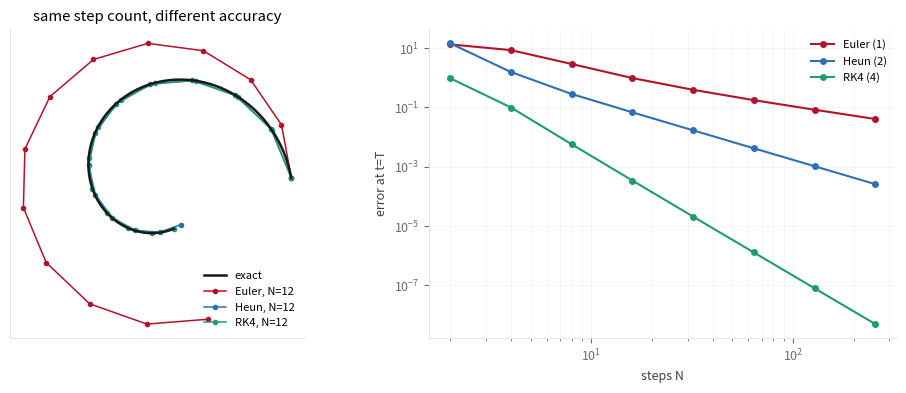
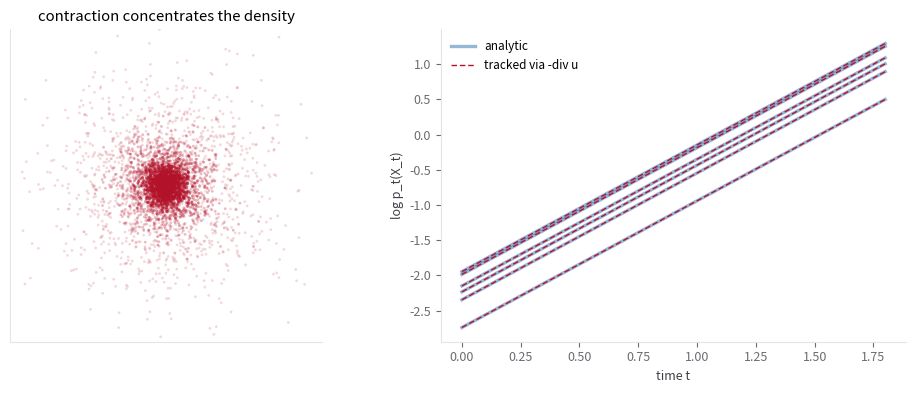
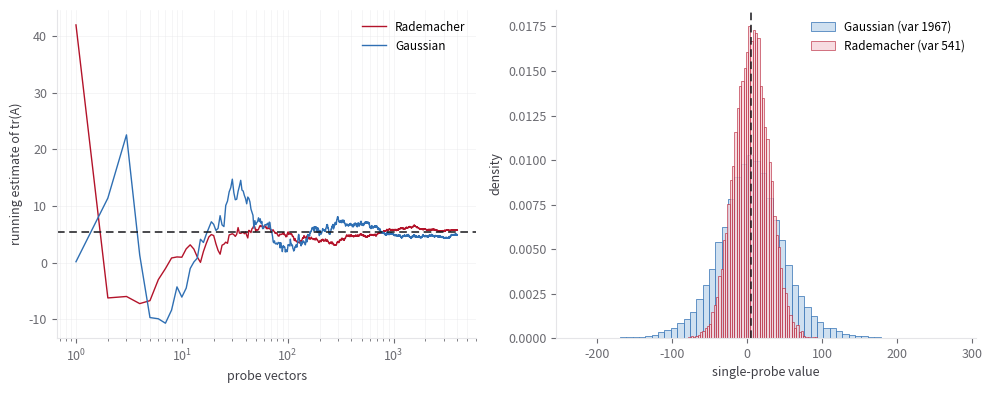
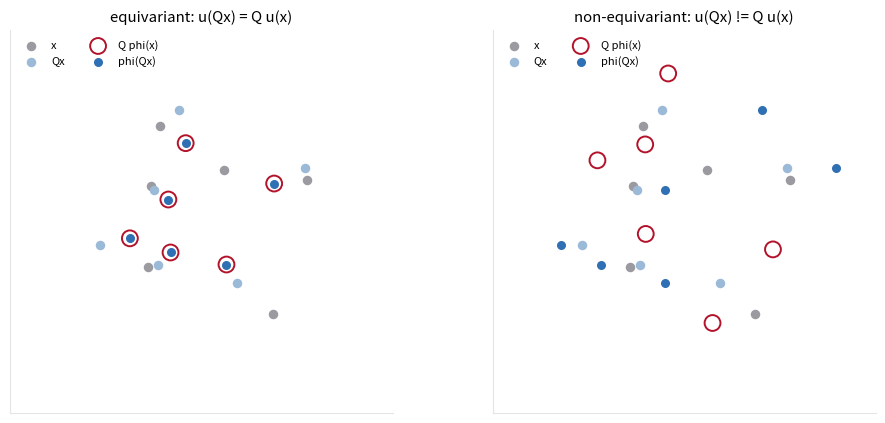

These figures' Python source, in order:
import numpy as np
import matplotlib.pyplot as plt

# site palette, so your plots match the notes
ACCENT, FG, MID, DIM = "#b3132a", "#18181b", "#3f3f46", "#6b6b71"
MUTED, LINE, STREAM = "#9a9aa0", "#e5e5e8", "#bcbcc2"
BLUE, BLUE_SOFT = "#2f6fb3", "#cfe0f0"
plt.rcParams.update({"font.size": 9, "figure.facecolor": "white",
                     "axes.labelcolor": MID, "xtick.color": DIM, "ytick.color": DIM})

def clean(ax, ticks=False):
    for s in ("top", "right"): ax.spines[s].set_visible(False)
    for s in ("left", "bottom"): ax.spines[s].set_color(LINE)
    if not ticks: ax.set_xticks([]); ax.set_yticks([])


a, w = 0.35, 1.9                       # contraction + rotation; exact flow known
def vel(P):
    x, y = P[..., 0], P[..., 1]
    return np.stack([-a*x - w*y, w*x - a*y], -1)
def exact(t, x0):
    r = np.exp(-a*t)
    return r * np.array([np.cos(w*t)*x0[0] - np.sin(w*t)*x0[1],
                         np.sin(w*t)*x0[0] + np.cos(w*t)*x0[1]])

def integrate(method, N, x0, T):
    h = T/N; X = np.asarray(x0, float).copy(); pts=[X.copy()]
    for _ in range(N):
        if method == "euler":
            X = X + h*vel(X)
        elif method == "heun":
            k1 = vel(X); k2 = vel(X + h*k1); X = X + h/2*(k1 + k2)
        else:
            k1=vel(X); k2=vel(X+h/2*k1); k3=vel(X+h/2*k2); k4=vel(X+h*k3)
            X = X + h/6*(k1 + 2*k2 + 2*k3 + k4)
        pts.append(X.copy())
    return np.array(pts)

x0, T = np.array([2.0, 0.0]), 2.6
fig, (ax1, ax2) = plt.subplots(1, 2, figsize=(10, 4))
ts = np.linspace(0, T, 400); ex = np.array([exact(t, x0) for t in ts])
ax1.plot(ex[:,0], ex[:,1], color=FG, lw=1.8, label="exact", zorder=5)
for m, c, lab in [("euler",ACCENT,"Euler"), ("heun",BLUE,"Heun"), ("rk4","#1f9d6b","RK4")]:
    p = integrate(m, 12, x0, T)
    ax1.plot(p[:,0], p[:,1], color=c, lw=1.1, marker="o", ms=3, label=f"{lab}, N=12")
ax1.set_aspect("equal"); ax1.legend(frameon=False, fontsize=8, loc="lower right")
ax1.set_title("same step count, different accuracy"); clean(ax1)

Ns = np.array([2,4,8,16,32,64,128,256]); xe = exact(T, x0)
for m, c, lab in [("euler",ACCENT,"Euler (1)"), ("heun",BLUE,"Heun (2)"), ("rk4","#1f9d6b","RK4 (4)")]:
    errs = [np.linalg.norm(integrate(m, int(N), x0, T)[-1] - xe) for N in Ns]
    ax2.loglog(Ns, errs, color=c, marker="o", ms=4, label=lab)
ax2.set_xlabel("steps N"); ax2.set_ylabel("error at t=T")
ax2.legend(frameon=False, fontsize=8); ax2.grid(True, which="both", color=LINE, lw=0.5, alpha=0.6)
clean(ax2, ticks=True); plt.tight_layout(); plt.show()


th = 0.9; rng = np.random.default_rng(1)
fig, (ax1, ax2) = plt.subplots(1, 2, figsize=(10, 4))
P0 = rng.standard_normal((1400, 2)); T = 1.8
for tt, al in [(0.0,0.16), (0.9,0.28), (T,0.5)]:
    Pt = np.exp(-th*tt)*P0
    ax1.scatter(Pt[:,0], Pt[:,1], s=4, color=ACCENT, alpha=al, edgecolors="none")
ax1.set_xlim(-3,3); ax1.set_ylim(-3,3); ax1.set_aspect("equal")
ax1.set_title("contraction concentrates the density"); clean(ax1)

ts = np.linspace(0, T, 200)
for x0 in P0[:6]:
    Xt = np.exp(-th*ts)[:,None]*x0; var = np.exp(-2*th*ts)
    logp_exact = -np.log(2*np.pi) - np.log(var) - 0.5*(Xt**2).sum(1)/var
    logp_track = logp_exact[0] + 2*th*ts                 # integrate -div u
    ax2.plot(ts, logp_exact, color=BLUE, lw=2.4, alpha=0.5)
    ax2.plot(ts, logp_track, color=ACCENT, lw=1.0, ls=(0,(4,2)))
ax2.plot([], [], color=BLUE, lw=2.4, alpha=0.5, label="analytic")
ax2.plot([], [], color=ACCENT, lw=1.0, ls=(0,(4,2)), label="tracked via -div u")
ax2.set_xlabel("time t"); ax2.set_ylabel("log p_t(X_t)")
ax2.legend(frameon=False, fontsize=8.5, loc="upper left"); clean(ax2, ticks=True)
plt.tight_layout(); plt.show()


rng = np.random.default_rng(4); D = 24
A = rng.standard_normal((D, D)); np.fill_diagonal(A, rng.standard_normal(D)*5.0)
true = np.trace(A)

# verify tr(A) = E[eps^T A eps]
eps = rng.choice([-1.0, 1.0], (200000, D))
print("exact trace      ", round(true, 4))
print("Monte Carlo trace", round(np.einsum("ki,ij,kj->k", eps, A, eps).mean(), 4))


fig, (ax1, ax2) = plt.subplots(1, 2, figsize=(10, 4))
M = 4000
for kind, c in [("Rademacher", ACCENT), ("Gaussian", BLUE)]:
    run, ests = 0.0, np.empty(M)
    for i in range(M):
        e = rng.choice([-1.0,1.0], D) if kind=="Rademacher" else rng.standard_normal(D)
        run += e @ A @ e; ests[i] = run/(i+1)
    ax1.plot(np.arange(1, M+1), ests, color=c, lw=1.0, label=kind)
ax1.axhline(true, color=FG, lw=1.1, ls=(0,(5,3))); ax1.set_xscale("log")
ax1.set_xlabel("probe vectors"); ax1.set_ylabel("running estimate of tr(A)")
ax1.legend(frameon=False, fontsize=8.5); ax1.grid(True, which="both", color=LINE, lw=0.5, alpha=0.5)
clean(ax1, ticks=True)

K = 20000
epsR = rng.choice([-1.0,1.0], (K, D)); epsG = rng.standard_normal((K, D))
vR = np.einsum("ki,ij,kj->k", epsR, A, epsR); vG = np.einsum("ki,ij,kj->k", epsG, A, epsG)
ax2.hist(vG, bins=60, color=BLUE_SOFT, edgecolor=BLUE, lw=0.5, density=True, label=f"Gaussian (var {vG.var():.0f})")
ax2.hist(vR, bins=60, color="#f6d4da", edgecolor=ACCENT, lw=0.5, density=True, alpha=0.8, label=f"Rademacher (var {vR.var():.0f})")
ax2.axvline(true, color=FG, lw=1.1, ls=(0,(5,3))); ax2.set_xlabel("single-probe value"); ax2.set_ylabel("density")
ax2.legend(frameon=False, fontsize=8.5); clean(ax2, ticks=True); plt.tight_layout(); plt.show()


rng = np.random.default_rng(2)
pts = []
while len(pts) < 6:
    p = rng.uniform(-1.3, 1.3, 2)
    if all(np.linalg.norm(p-q) > 0.7 for q in pts): pts.append(p)
X = np.array(pts)
ang = np.deg2rad(80); Q = np.array([[np.cos(ang),-np.sin(ang)],[np.sin(ang),np.cos(ang)]])

def flow(P, A, T=1.0, steps=60):
    h = T/steps; Z = np.asarray(P, float).copy()
    for _ in range(steps): Z = Z + h*(Z @ A.T)
    return Z
A_eq  = np.array([[-0.35, 0.0],[0.0, -0.35]])     # contraction: rotation equivariant
A_neq = np.array([[0.0, 0.9],[0.0, 0.0]])         # shear: not

fig, (ax1, ax2) = plt.subplots(1, 2, figsize=(10, 4.3))
for ax, A, title in [(ax1, A_eq, "equivariant: u(Qx) = Q u(x)"), (ax2, A_neq, "non-equivariant: u(Qx) != Q u(x)")]:
    QphiX = flow(X, A) @ Q.T           # flow then rotate
    phiQX = flow(X @ Q.T, A)           # rotate then flow
    ax.scatter(X[:,0], X[:,1], s=34, color=MUTED, label="x")
    ax.scatter((X@Q.T)[:,0], (X@Q.T)[:,1], s=34, color="#9bbad8", label="Qx")
    ax.scatter(QphiX[:,0], QphiX[:,1], s=130, facecolors="none", edgecolors=ACCENT, lw=1.4, label="Q phi(x)")
    ax.scatter(phiQX[:,0], phiQX[:,1], s=30, color=BLUE, label="phi(Qx)")
    ax.set_aspect("equal"); ax.set_xlim(-2.2,2.2); ax.set_ylim(-2.2,2.2)
    ax.set_title(title); ax.legend(frameon=False, fontsize=8, loc="upper left", ncol=2); clean(ax)
plt.tight_layout(); plt.show()
